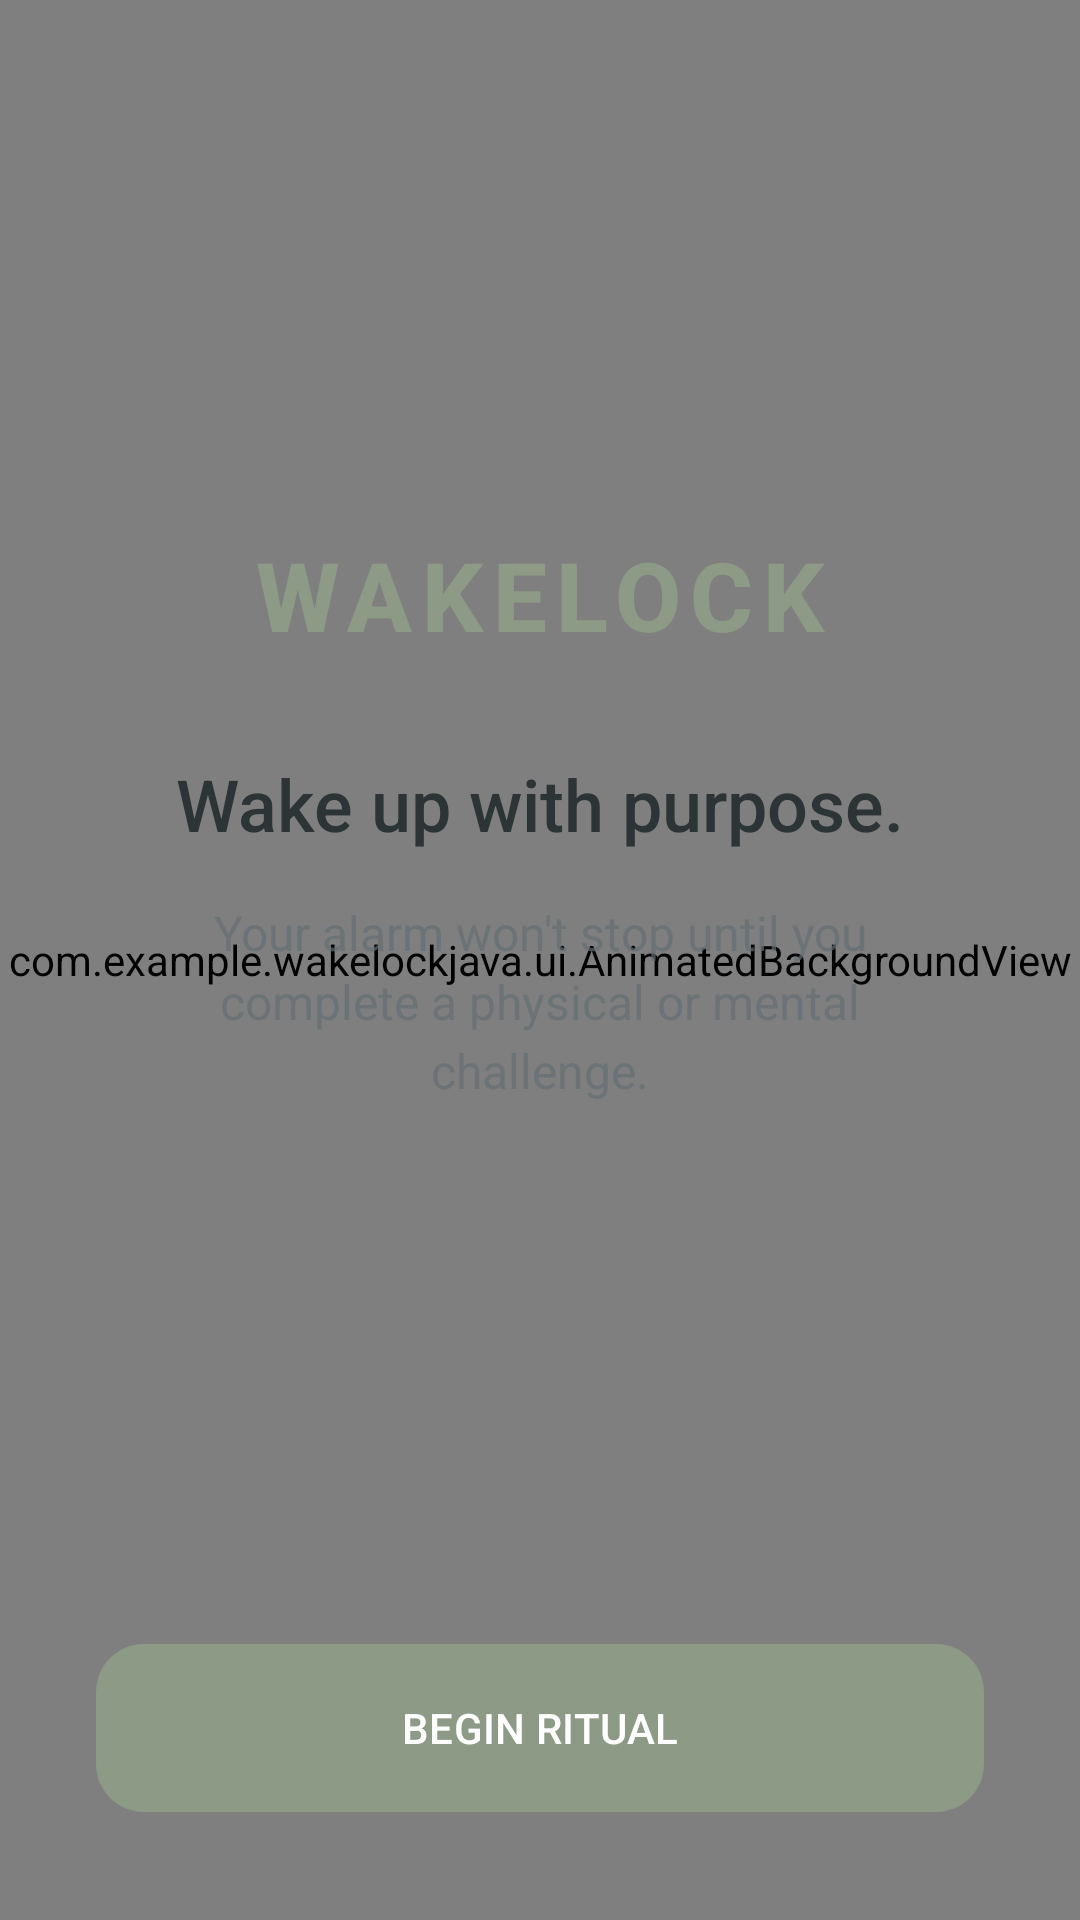

The Android layout XML behind this screen, and the referenced resources:
<!-- AndroidManifest.xml: application theme Theme.WakeLock.Calm -->
<!-- res/layout/activity_onboarding.xml -->
<?xml version="1.0" encoding="utf-8"?>
<androidx.constraintlayout.widget.ConstraintLayout xmlns:android="http://schemas.android.com/apk/res/android"
    xmlns:app="http://schemas.android.com/apk/res-auto"
    android:layout_width="match_parent"
    android:layout_height="match_parent"
    android:background="?android:attr/windowBackground">

    <com.example.wakelockjava.ui.AnimatedBackgroundView
        android:layout_width="match_parent"
        android:layout_height="match_parent" />

    <LinearLayout
        android:layout_width="match_parent"
        android:layout_height="wrap_content"
        android:gravity="center"
        android:orientation="vertical"
        android:padding="40dp"
        app:layout_constraintBottom_toTopOf="@+id/btnGetStarted"
        app:layout_constraintTop_toTopOf="parent">

        <TextView
            android:layout_width="wrap_content"
            android:layout_height="wrap_content"
            android:fontFamily="sans-serif-medium"
            android:letterSpacing="0.1"
            android:text="WAKELOCK"
            android:textColor="?attr/colorPrimary"
            android:textSize="32sp"
            android:textStyle="bold" />

        <TextView
            android:layout_width="match_parent"
            android:layout_height="wrap_content"
            android:layout_marginTop="32dp"
            android:fontFamily="sans-serif-medium"
            android:gravity="center"
            android:lineSpacingExtra="4dp"
            android:text="Wake up with purpose."
            android:textColor="?android:attr/textColorPrimary"
            android:textSize="24sp" />

        <TextView
            android:layout_width="match_parent"
            android:layout_height="wrap_content"
            android:layout_marginTop="16dp"
            android:gravity="center"
            android:lineSpacingExtra="4dp"
            android:alpha="0.7"
            android:text="Your alarm won't stop until you complete a physical or mental challenge."
            android:textColor="?android:attr/textColorSecondary"
            android:textSize="16sp" />

    </LinearLayout>

    <com.google.android.material.button.MaterialButton
        android:id="@+id/btnGetStarted"
        style="?attr/wkPrimaryButtonStyle"
        android:layout_width="match_parent"
        android:layout_height="64dp"
        android:layout_margin="32dp"
        android:text="BEGIN RITUAL"
        app:layout_constraintBottom_toBottomOf="parent" />

</androidx.constraintlayout.widget.ConstraintLayout>
<!-- resources referenced by this layout -->
<resources>
  <style name="Theme.WakeLock.Calm" parent="Theme.WakeLockJava">
          <item name="wkBackgroundStyle">calm</item>
          <item name="wkCardStyle">@style/WKCard.Calm</item>
          <item name="wkCardBackgroundColor">@color/background_calm</item>
          <item name="wkPrimaryButtonStyle">@style/WKButton.Primary.Calm</item>
          <item name="wkHeaderTextAppearance">@style/WKText.Header</item>
          <item name="android:windowBackground">@color/background_calm</item>
      </style>
  <style name="Theme.WakeLockJava" parent="Theme.Material3.DayNight.NoActionBar">
          <item name="colorPrimary">@color/primary</item>
          <item name="android:statusBarColor">#F7F8F6</item>
          <item name="android:windowActivityTransitions">true</item>
          <item name="android:textColorPrimary">@color/text_primary</item>
          <item name="android:textColorSecondary">@color/text_secondary</item>
  
          
          <item name="wkBackgroundStyle">calm</item>
          <item name="wkCardStyle">@style/WKCard.Calm</item>
          <item name="wkCardBackgroundColor">@color/background_calm</item>
          <item name="wkPrimaryButtonStyle">@style/WKButton.Primary.Calm</item>
          <item name="wkHeaderTextAppearance">@style/WKText.Header</item>
      </style>
  <style name="WKCard.Calm" parent="WKCard">
          <item name="cardBackgroundColor">@color/surface_calm</item>
          <item name="cardCornerRadius">24dp</item>
          <item name="cardElevation">2dp</item>
          <item name="strokeWidth">0dp</item>
      </style>
  <color name="background_calm">#F7F8F6</color>
  <style name="WKButton.Primary.Calm" parent="WKButton">
          <item name="backgroundTint">@color/primary</item>
          <item name="android:textColor">@color/on_primary</item>
          <item name="cornerRadius">16dp</item>
      </style>
  <style name="WKText.Header" parent="TextAppearance.Material3.HeadlineLarge">
          <item name="android:fontFamily">sans-serif-medium</item>
          <item name="android:letterSpacing">-0.02</item>
      </style>
  <color name="primary">#8C9A86</color>
  <color name="text_primary">#2D3436</color>
  <color name="text_secondary">#636E72</color>
  <style name="WKCard" parent="Widget.Material3.CardView.Elevated" />
  <color name="surface_calm">#FFFFFF</color>
  <style name="WKButton" parent="Widget.Material3.Button" />
  <color name="on_primary">#FFFFFF</color>
</resources>
